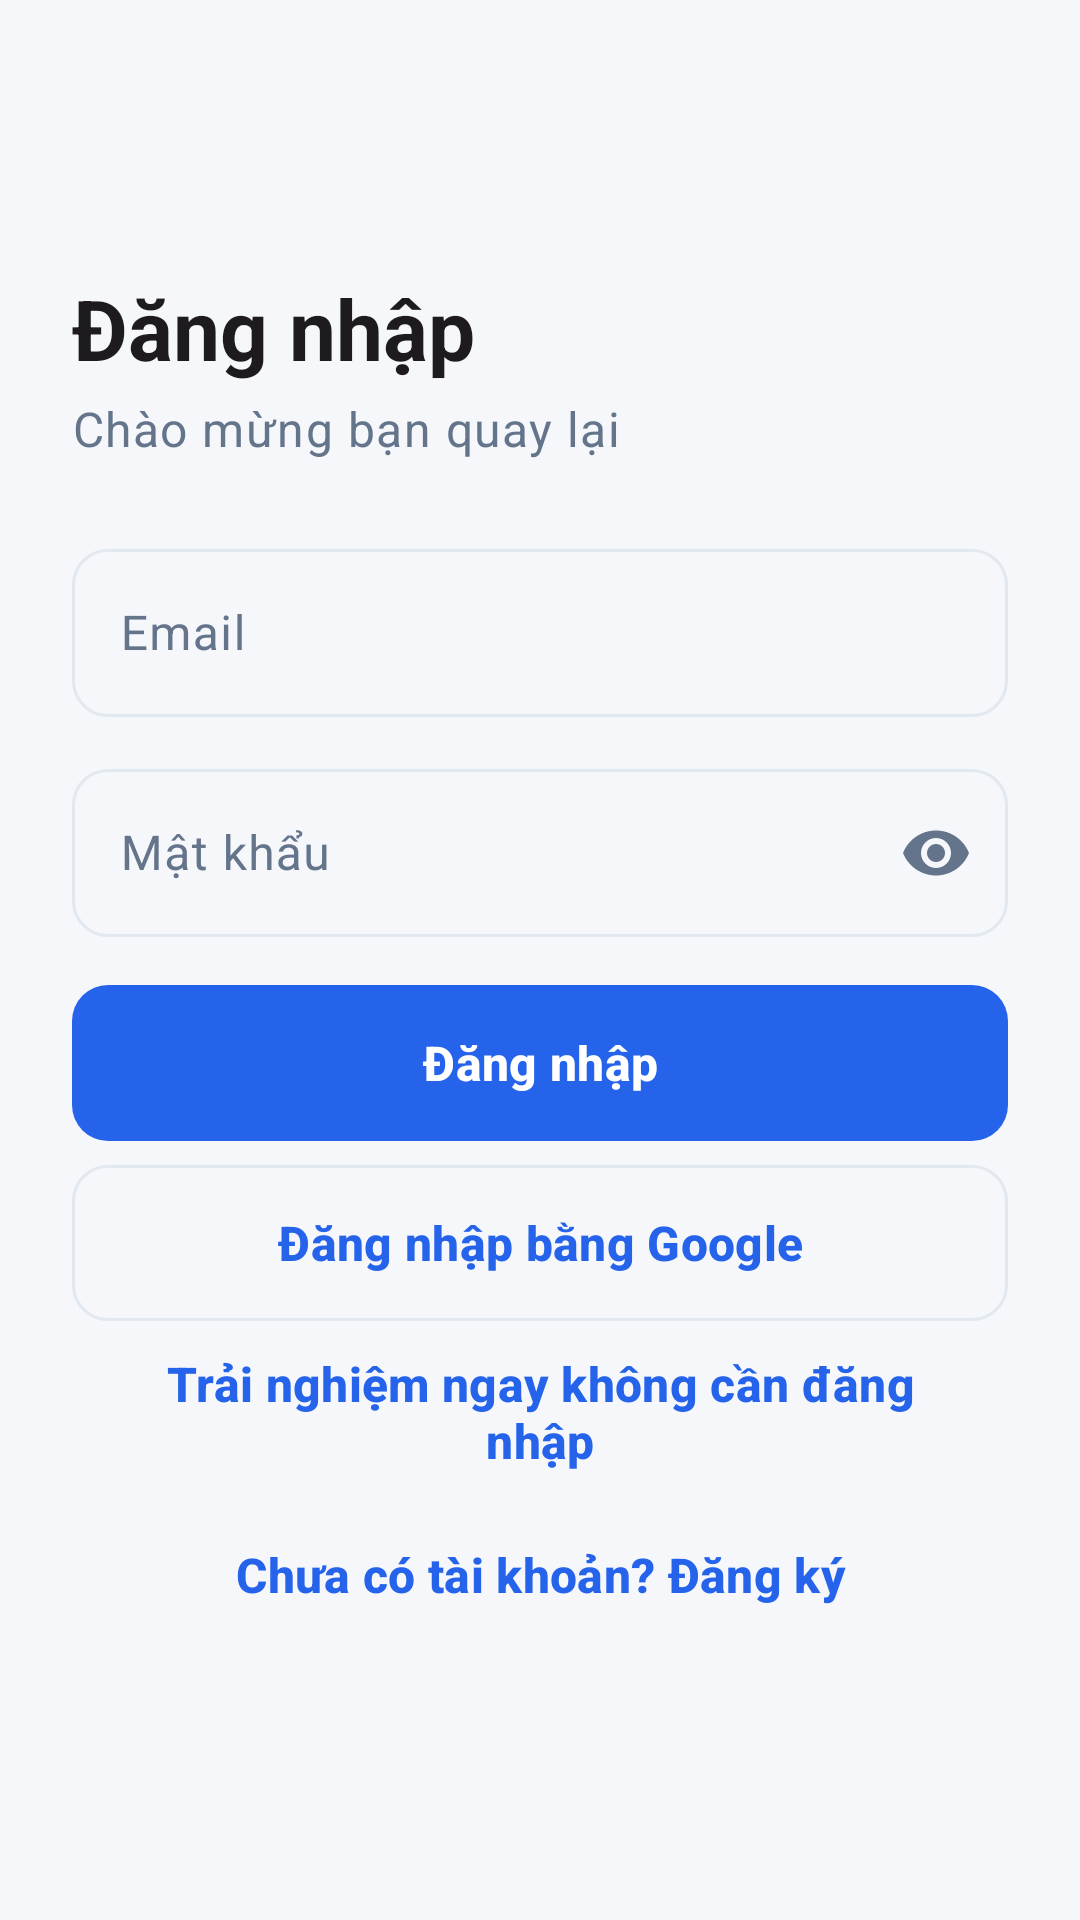

Android layout source for this screen:
<!-- AndroidManifest.xml: application theme Theme.IronFitness -->
<!-- res/layout/fragment_login.xml -->
<?xml version="1.0" encoding="utf-8"?>
<androidx.core.widget.NestedScrollView xmlns:android="http://schemas.android.com/apk/res/android"
    xmlns:app="http://schemas.android.com/apk/res-auto"
    xmlns:tools="http://schemas.android.com/tools"
    android:layout_width="match_parent"
    android:layout_height="match_parent"
    android:fillViewport="true">

    <LinearLayout
        android:layout_width="match_parent"
        android:layout_height="wrap_content"
        android:gravity="center_vertical"
        android:orientation="vertical"
        android:padding="@dimen/space_xl">

        <TextView
            android:layout_width="match_parent"
            android:layout_height="wrap_content"
            android:accessibilityHeading="true"
            android:text="@string/login_title"
            android:textAppearance="@style/TextAppearance.HomeFit.Headline"
            tools:targetApi="p" />

        <TextView
            android:layout_width="match_parent"
            android:layout_height="wrap_content"
            android:layout_marginTop="@dimen/space_xs"
            android:text="@string/login_subtitle"
            android:textAppearance="@style/TextAppearance.HomeFit.Body"
            android:textColor="?attr/colorOnSurfaceVariant" />

        <com.google.android.material.textfield.TextInputLayout
            android:id="@+id/tilEmail"
            android:layout_width="match_parent"
            android:layout_height="wrap_content"
            android:layout_marginTop="@dimen/space_xl"
            android:hint="@string/auth_email">

            <com.google.android.material.textfield.TextInputEditText
                android:id="@+id/etEmail"
                android:layout_width="match_parent"
                android:layout_height="wrap_content"
                android:autofillHints="emailAddress"
                android:imeOptions="actionNext"
                android:inputType="textEmailAddress"
                android:minHeight="@dimen/input_min_height" />
        </com.google.android.material.textfield.TextInputLayout>

        <com.google.android.material.textfield.TextInputLayout
            android:id="@+id/tilPassword"
            android:layout_width="match_parent"
            android:layout_height="wrap_content"
            android:layout_marginTop="@dimen/space_md"
            android:hint="@string/auth_password"
            app:endIconMode="password_toggle">

            <com.google.android.material.textfield.TextInputEditText
                android:id="@+id/etPassword"
                android:layout_width="match_parent"
                android:layout_height="wrap_content"
                android:autofillHints="password"
                android:imeOptions="actionDone"
                android:inputType="textPassword"
                android:minHeight="@dimen/input_min_height" />
        </com.google.android.material.textfield.TextInputLayout>

        <TextView
            android:id="@+id/tvFormError"
            android:layout_width="match_parent"
            android:layout_height="wrap_content"
            android:layout_marginTop="@dimen/space_md"
            android:accessibilityLiveRegion="polite"
            android:textAppearance="@style/TextAppearance.HomeFit.BodySmall"
            android:textColor="?attr/colorError"
            android:visibility="gone" />

        <com.google.android.material.progressindicator.LinearProgressIndicator
            android:id="@+id/progress"
            android:layout_width="match_parent"
            android:layout_height="wrap_content"
            android:layout_marginTop="@dimen/space_lg"
            android:indeterminate="true"
            android:visibility="gone" />

        <com.google.android.material.button.MaterialButton
            android:id="@+id/btnLogin"
            android:layout_width="match_parent"
            android:layout_height="wrap_content"
            android:layout_marginTop="@dimen/space_lg"
            android:text="@string/login_button" />

        
        <com.google.android.material.button.MaterialButton
            android:id="@+id/btnGoogleLogin"
            style="@style/Widget.HomeFit.Button.Outlined"
            android:layout_width="match_parent"
            android:layout_height="wrap_content"
            android:layout_marginTop="@dimen/space_sm"
            android:text="Đăng nhập bằng Google" />

        <com.google.android.material.button.MaterialButton
            android:id="@+id/btnGuestMode"
            style="@style/Widget.HomeFit.Button.Text"
            android:layout_width="match_parent"
            android:layout_height="wrap_content"
            android:layout_marginTop="@dimen/space_xs"
            android:text="Trải nghiệm ngay không cần đăng nhập"
            android:textColor="?attr/colorPrimary"
            android:textStyle="bold" />

        <com.google.android.material.button.MaterialButton
            android:id="@+id/btnGoRegister"
            style="@style/Widget.HomeFit.Button.Text"
            android:layout_width="match_parent"
            android:layout_height="wrap_content"
            android:layout_marginTop="@dimen/space_xs"
            android:text="@string/login_go_register" />
    </LinearLayout>
</androidx.core.widget.NestedScrollView>
<!-- resources referenced by this layout -->
<resources>
  <dimen name="input_min_height">56dp</dimen>
  <dimen name="space_lg">16dp</dimen>
  <dimen name="space_md">12dp</dimen>
  <dimen name="space_sm">8dp</dimen>
  <dimen name="space_xl">24dp</dimen>
  <dimen name="space_xs">4dp</dimen>
  <string name="auth_email">Email</string>
  <string name="auth_password">Mật khẩu</string>
  <string name="login_button">Đăng nhập</string>
  <string name="login_go_register">Chưa có tài khoản? Đăng ký</string>
  <string name="login_subtitle">Chào mừng bạn quay lại</string>
  <string name="login_title">Đăng nhập</string>
  <style name="TextAppearance.HomeFit.Body" parent="TextAppearance.Material3.BodyLarge">
          <item name="android:textSize">@dimen/text_body</item>
      </style>
  <style name="TextAppearance.HomeFit.BodySmall" parent="TextAppearance.Material3.BodyMedium">
          <item name="android:textSize">@dimen/text_body_small</item>
      </style>
  <style name="TextAppearance.HomeFit.Headline" parent="TextAppearance.Material3.HeadlineMedium">
          <item name="android:textSize">@dimen/text_headline</item>
          <item name="android:textStyle">bold</item>
      </style>
  <style name="Theme.IronFitness" parent="Base.Theme.IronFitness" />
  <dimen name="text_body">16sp</dimen>
  <dimen name="text_body_small">14sp</dimen>
  <dimen name="text_headline">28sp</dimen>
  <dimen name="button_height">52dp</dimen>
  <style name="TextAppearance.HomeFit.Button" parent="TextAppearance.Material3.LabelLarge">
          <item name="android:textSize">@dimen/text_button</item>
          <item name="android:textStyle">bold</item>
      </style>
  <dimen name="corner_small">12dp</dimen>
  <dimen name="touch_min">48dp</dimen>
  <dimen name="text_button">16sp</dimen>
  <color name="hf_primary">#2563EB</color>
  <color name="hf_on_primary">#FFFFFF</color>
  <color name="hf_primary_container">#DBEAFE</color>
  <color name="hf_on_primary_container">#1E40AF</color>
  <color name="hf_navy">#1E293B</color>
  <color name="white">#FFFFFFFF</color>
  <color name="hf_surface_variant">#F1F5F9</color>
  <color name="hf_on_surface_variant">#64748B</color>
  <color name="hf_danger">#DC2626</color>
  <color name="hf_background">#F5F7FA</color>
  <color name="hf_on_background">#0F172A</color>
  <color name="hf_surface">#FFFFFF</color>
  <color name="hf_on_surface">#0F172A</color>
  <color name="hf_outline">#E2E8F0</color>
  <style name="ShapeAppearance.HomeFit.Small" parent="ShapeAppearance.Material3.SmallComponent">
          <item name="cornerFamily">rounded</item>
          <item name="cornerSize">@dimen/corner_small</item>
      </style>
  <style name="ShapeAppearance.HomeFit.Medium" parent="ShapeAppearance.Material3.MediumComponent">
          <item name="cornerFamily">rounded</item>
          <item name="cornerSize">@dimen/corner_medium</item>
      </style>
  <style name="ShapeAppearance.HomeFit.Large" parent="ShapeAppearance.Material3.LargeComponent">
          <item name="cornerFamily">rounded</item>
          <item name="cornerSize">@dimen/corner_large</item>
      </style>
  <style name="Widget.HomeFit.Card" parent="Widget.Material3.CardView.Filled">
          <item name="cardBackgroundColor">?attr/colorSurfaceVariant</item>
          <item name="cardCornerRadius">@dimen/corner_medium</item>
          <item name="cardElevation">@dimen/card_elevation</item>
      </style>
  <dimen name="corner_medium">16dp</dimen>
  <dimen name="corner_large">28dp</dimen>
  <dimen name="card_elevation">0dp</dimen>
  <style name="TextAppearance.HomeFit.Caption" parent="TextAppearance.Material3.LabelMedium">
          <item name="android:textSize">@dimen/text_caption</item>
      </style>
  <style name="Widget.HomeFit.BottomNavigationView.ActiveIndicator" parent="Widget.Material3.BottomNavigationView.ActiveIndicator">
          <item name="android:color">?attr/colorPrimaryContainer</item>
      </style>
  <dimen name="text_caption">12sp</dimen>
</resources>
